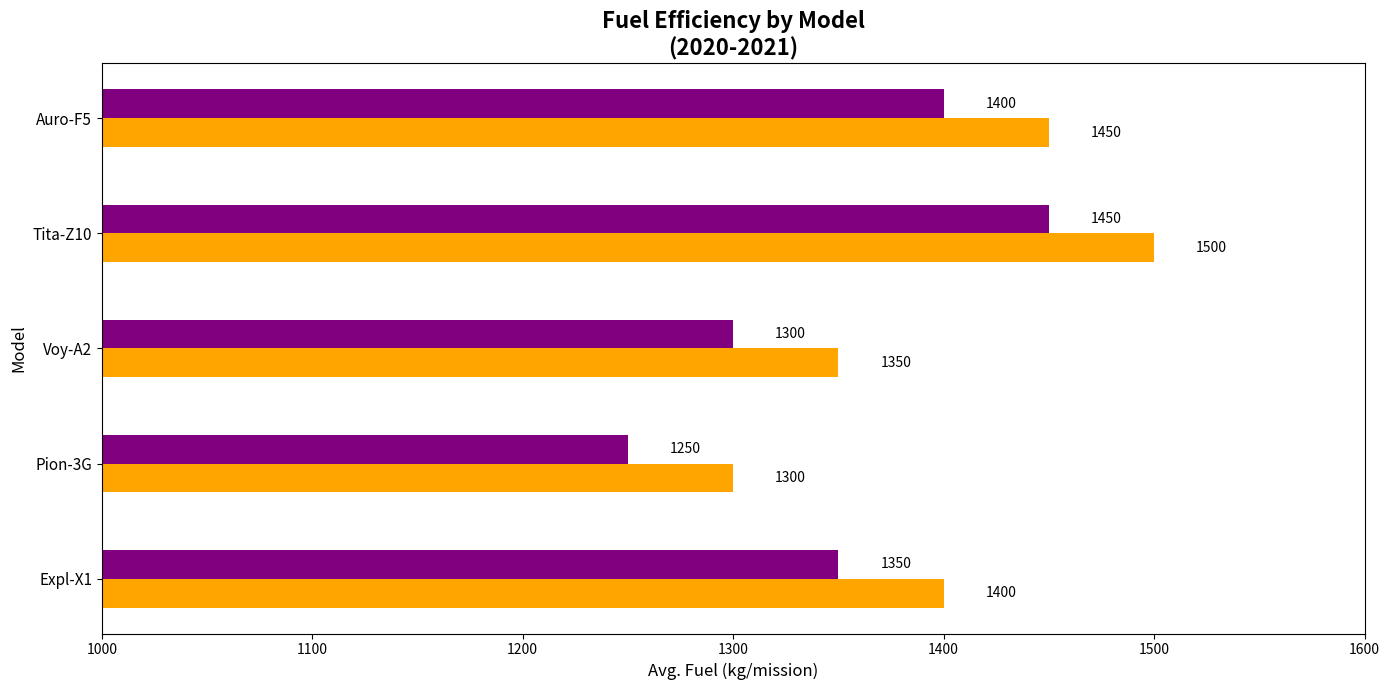

Generate this figure with matplotlib:
import matplotlib.pyplot as plt
import numpy as np

spacecraft_models = ['Expl-X1', 'Pion-3G', 'Voy-A2', 'Tita-Z10', 'Auro-F5']
fuel_efficiency_2020 = [1400, 1300, 1350, 1500, 1450]
fuel_efficiency_2021 = [1350, 1250, 1300, 1450, 1400]

fig, ax1 = plt.subplots(figsize=(14, 7))

bar_width = 0.25
y = np.arange(len(spacecraft_models))

bars1 = ax1.barh(y - bar_width/2, fuel_efficiency_2020, bar_width, color='orange')
bars2 = ax1.barh(y + bar_width/2, fuel_efficiency_2021, bar_width, color='purple')

ax1.set_title('Fuel Efficiency by Model\n(2020-2021)', fontsize=16, fontweight='bold')
ax1.set_ylabel('Model', fontsize=12)
ax1.set_xlabel('Avg. Fuel (kg/mission)', fontsize=12)
ax1.set_yticks(y)
ax1.set_yticklabels(spacecraft_models, fontsize=11)
ax1.set_xlim(1000, 1600)

def add_labels(bars, orientation='horizontal'):
    for bar in bars:
        xval = bar.get_width() if orientation == 'horizontal' else bar.get_height()
        yval = bar.get_y() + bar.get_height()/2.0 if orientation == 'horizontal' else bar.get_x() + bar.get_width()/2.0
        ax1.text(xval + 20, yval, f'{xval}', va='center', fontsize=10, color='black')

add_labels(bars1)
add_labels(bars2)

plt.tight_layout()
plt.show()
